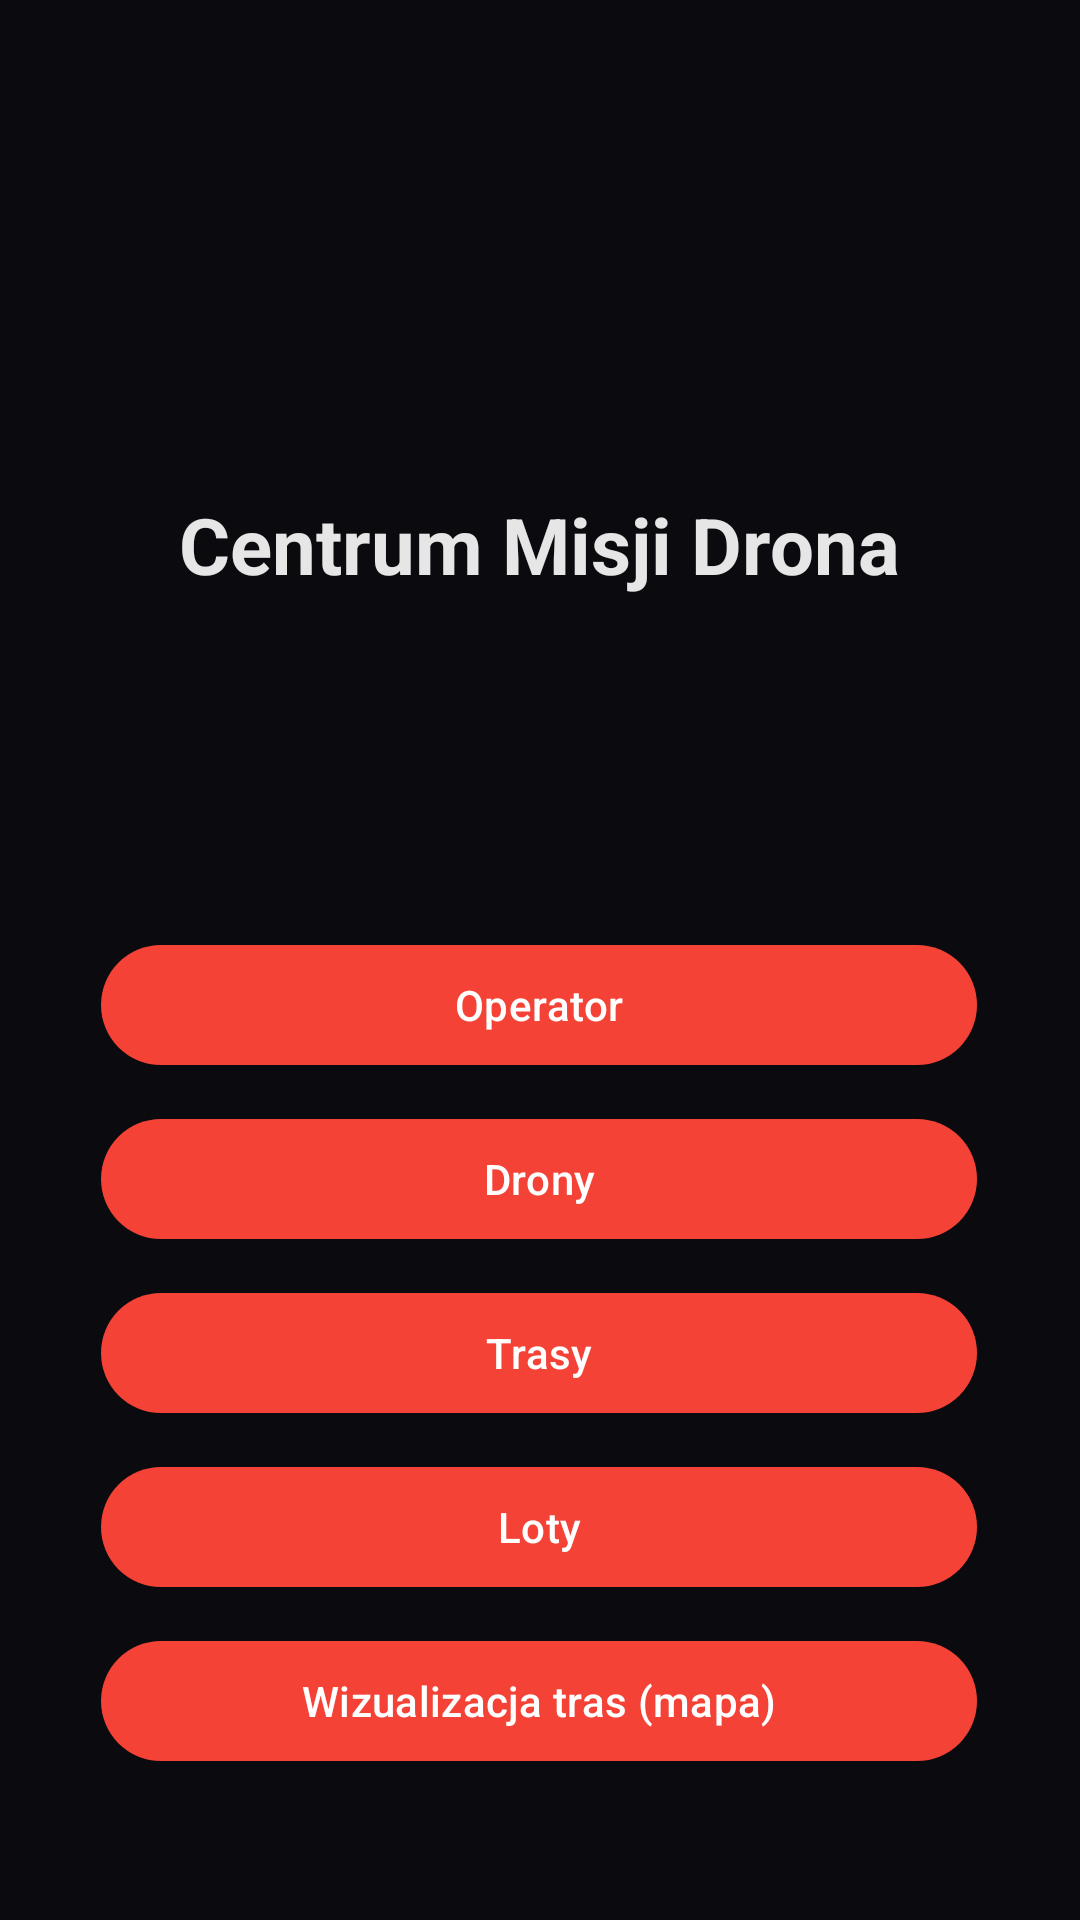

The Android layout XML behind this screen, and the referenced resources:
<!-- AndroidManifest.xml: application theme Theme.DroneClient.Red -->
<!-- res/layout/activity_main.xml -->
<?xml version="1.0" encoding="utf-8"?>
<androidx.constraintlayout.widget.ConstraintLayout xmlns:android="http://schemas.android.com/apk/res/android"
    xmlns:app="http://schemas.android.com/apk/res-auto"
    xmlns:tools="http://schemas.android.com/tools"
    android:layout_width="match_parent"
    android:layout_height="match_parent">

    <TextView
        android:id="@+id/tvTitle"
        android:layout_width="0dp"
        android:layout_height="wrap_content"
        android:layout_marginTop="140dp"
        android:gravity="center"
        android:lineSpacingExtra="2dp"
        android:paddingTop="24dp"
        android:paddingBottom="16dp"
        android:text="Centrum Misji Drona"
        android:textColor="@color/colorOnBackground"
        android:textAlignment="center"
        android:textSize="26sp"
        android:textStyle="bold"
        app:layout_constraintEnd_toEndOf="parent"
        app:layout_constraintHorizontal_bias="0.487"
        app:layout_constraintStart_toStartOf="parent"
        app:layout_constraintTop_toTopOf="parent"
        app:layout_constraintWidth_percent="0.9"
        app:layout_goneMarginTop="24dp" />

    <LinearLayout
        android:id="@+id/menuContainer"
        android:layout_width="0dp"
        android:layout_height="wrap_content"
        android:layout_marginTop="80dp"
        android:orientation="vertical"
        android:padding="16dp"
        app:layout_constraintEnd_toEndOf="parent"
        app:layout_constraintHorizontal_bias="0.487"
        app:layout_constraintStart_toStartOf="parent"
        app:layout_constraintTop_toBottomOf="@+id/tvTitle"
        app:layout_constraintWidth_percent="0.9">

        <com.google.android.material.button.MaterialButton
            android:id="@+id/btnOperator"
            android:layout_width="match_parent"
            android:layout_height="wrap_content"
            android:text="Operator"
            android:textAllCaps="false" />

        <com.google.android.material.button.MaterialButton
            android:id="@+id/btnDrony"
            android:layout_width="match_parent"
            android:layout_height="wrap_content"
            android:text="Drony"
            android:textAllCaps="false"
            android:layout_marginTop="10dp"/>

        <com.google.android.material.button.MaterialButton
            android:id="@+id/btnRoutes"
            android:layout_width="match_parent"
            android:layout_height="wrap_content"
            android:text="Trasy"
            android:layout_marginTop="10dp"/>

        <com.google.android.material.button.MaterialButton
            android:id="@+id/btnFlight"
            android:layout_width="match_parent"
            android:layout_height="wrap_content"
            android:text="Loty"
            android:layout_marginTop="10dp"/>

        <com.google.android.material.button.MaterialButton
            android:id="@+id/btnMap"
            android:layout_width="match_parent"
            android:layout_height="wrap_content"
            android:text="Wizualizacja tras (mapa)"
            android:layout_marginTop="10dp"/>
    </LinearLayout>


</androidx.constraintlayout.widget.ConstraintLayout>
<!-- resources referenced by this layout -->
<resources>
  <color name="colorOnBackground">#E6E6E6</color>
  <style name="Theme.DroneClient.Red" parent="Theme.Material3.Dark.NoActionBar">
          <item name="colorPrimary">@color/colorPrimary</item>
          <item name="colorOnPrimary">@color/colorOnPrimary</item>
          <item name="colorPrimaryContainer">@color/colorPrimaryContainer</item>
          <item name="colorOnPrimaryContainer">@color/colorOnPrimaryContainer</item>
          <item name="colorSecondary">@color/colorSecondary</item>
          <item name="colorOnSecondary">@color/colorOnSecondary</item>
          <item name="colorSecondaryContainer">@color/colorSecondaryContainer</item>
          <item name="colorOnSecondaryContainer">@color/colorOnSecondaryContainer</item>
          <item name="colorTertiary">@color/colorTertiary</item>
          <item name="colorOnTertiary">@color/colorOnTertiary</item>
          <item name="colorSurface">@color/colorSurface</item>
          <item name="colorOnSurface">@color/colorOnSurface</item>
          <item name="colorSurfaceVariant">@color/colorSurfaceVariant</item>
          <item name="colorOnSurfaceVariant">@color/colorOnSurfaceVariant</item>
          <item name="colorOutline">@color/colorOutline</item>
          <item name="android:colorBackground">@color/colorBackground</item>
      </style>
  <color name="colorPrimary">#F44336</color>
  <color name="colorOnPrimary">#FFFFFF</color>
  <color name="colorPrimaryContainer">#7F1D1D</color>
  <color name="colorOnPrimaryContainer">#FFE5E5</color>
  <color name="colorSecondary">#EF5350</color>
  <color name="colorOnSecondary">#FFFFFF</color>
  <color name="colorSecondaryContainer">#641417</color>
  <color name="colorOnSecondaryContainer">#FFDAD6</color>
  <color name="colorTertiary">#FF9800</color>
  <color name="colorOnTertiary">#121216</color>
  <color name="colorSurface">#121216</color>
  <color name="colorOnSurface">#E6E6E6</color>
  <color name="colorSurfaceVariant">#2A2A31</color>
  <color name="colorOnSurfaceVariant">#B9BBC6</color>
  <color name="colorOutline">#4C4D57</color>
  <color name="colorBackground">#0B0B0F</color>
</resources>
